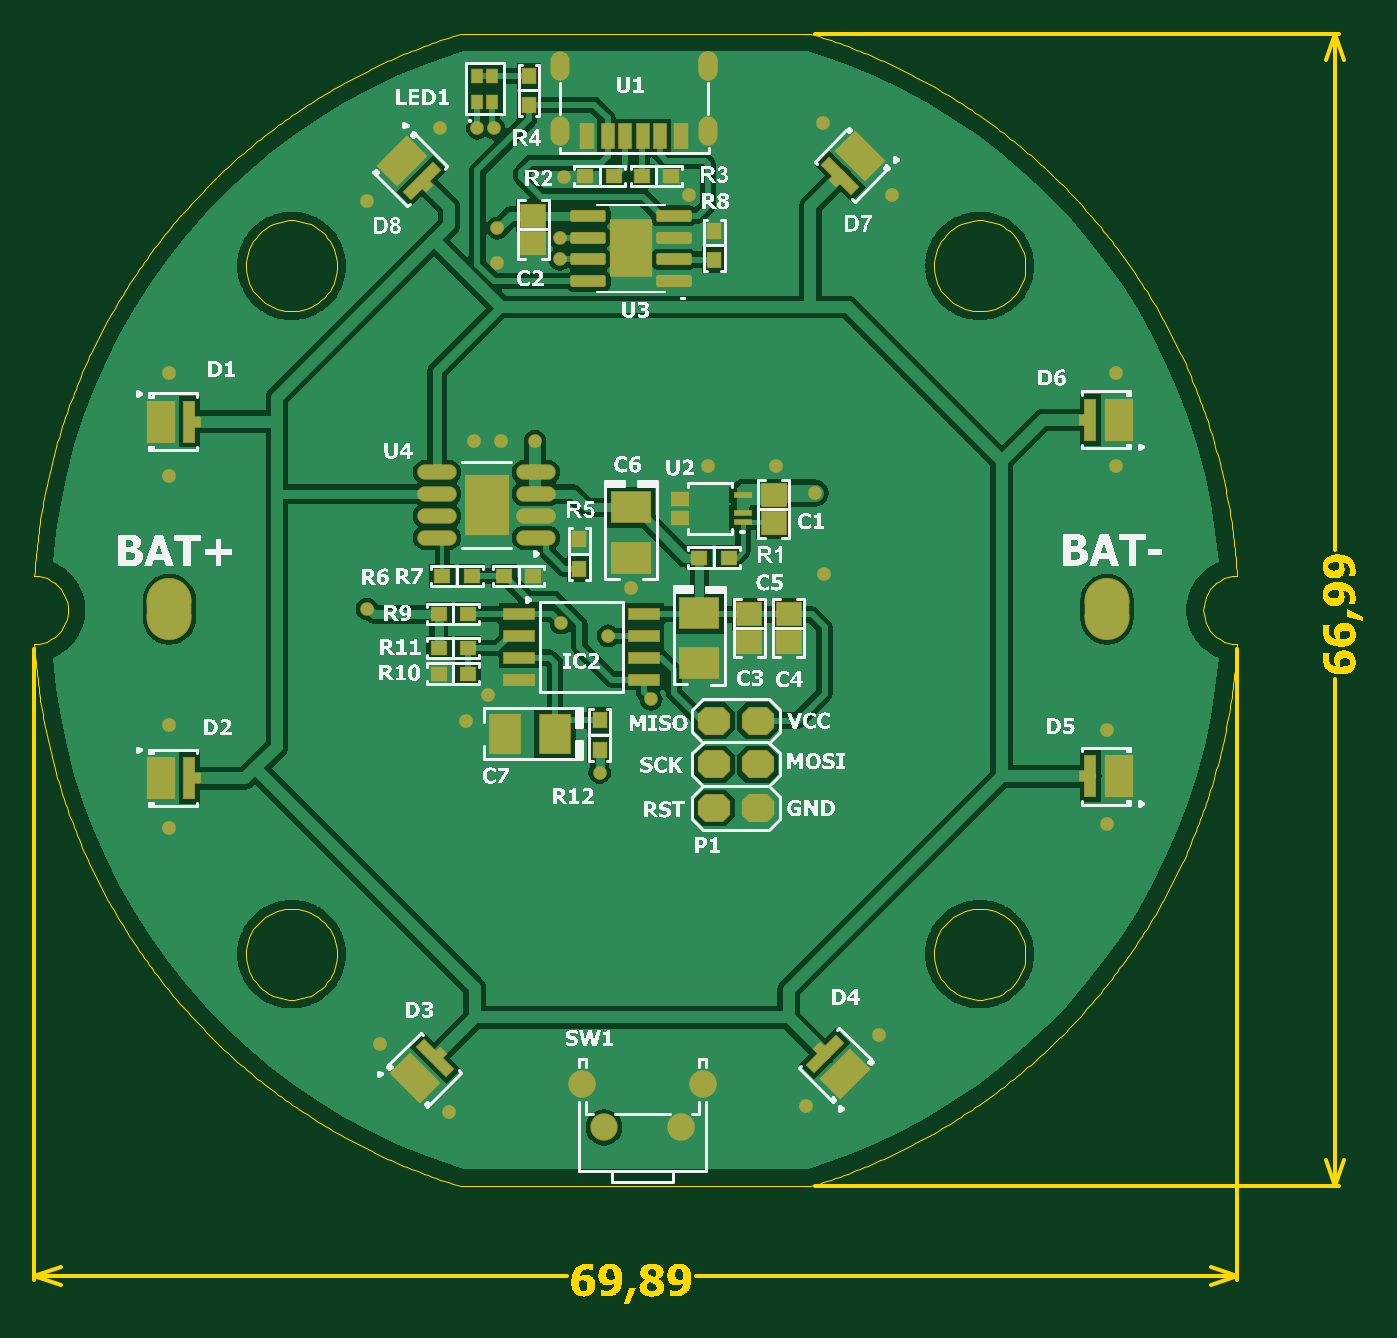
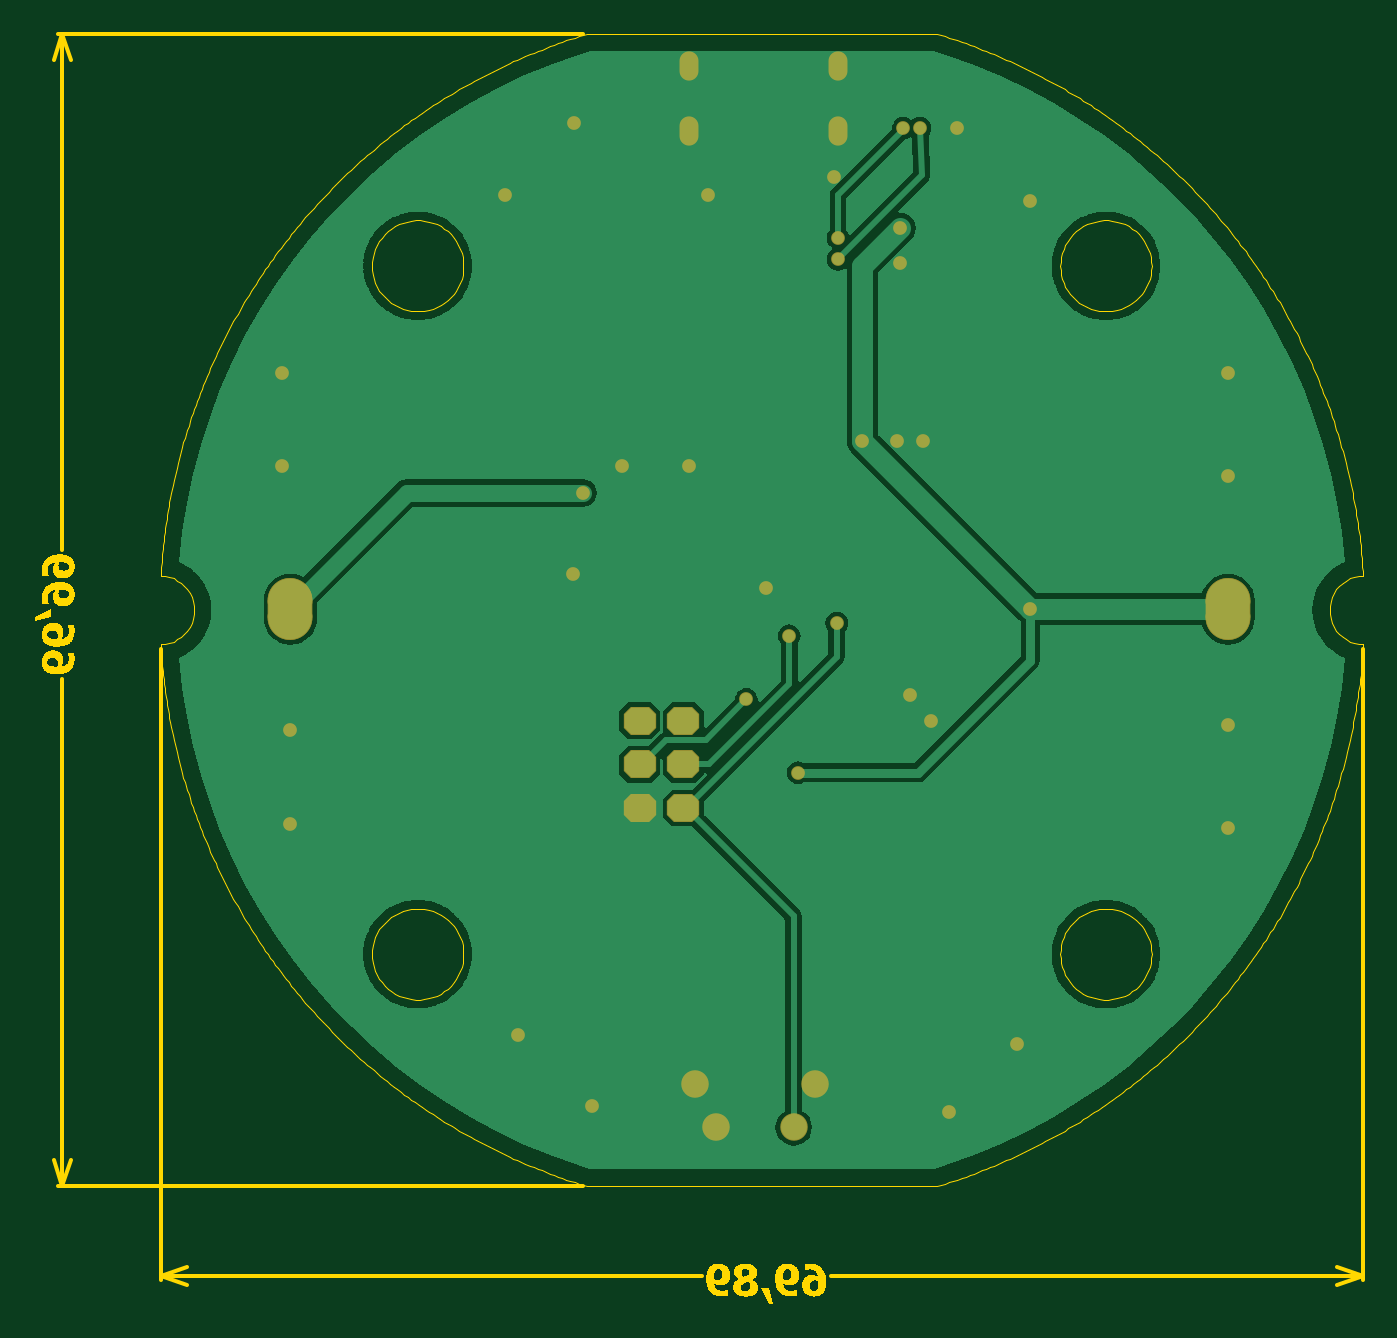
Circuit board: 6 layer files. Board 77.2 x 73.8 mm.
- bottom_copper: PCB.GBL (22912 bytes)
- bottom_mask: PCB.GBS (2164 bytes)
- outline: PCB.GM1 (65253 bytes)
- top_copper: PCB.GTL (44349 bytes)
- top_silk: PCB.GTO (267332 bytes)
- top_mask: PCB.GTS (7100 bytes)

=== bottom_copper: PCB.GBL (22912 bytes, source omitted) ===
=== bottom_mask: PCB.GBS ===
G04*
G04 #@! TF.GenerationSoftware,Altium Limited,Altium Designer,19.1.8 (144)*
G04*
G04 Layer_Color=16711935*
%FSLAX25Y25*%
%MOIN*%
G70*
G01*
G75*
%ADD19O,0.04331X0.06693*%
G04:AMPARAMS|DCode=42|XSize=102.36mil|YSize=141.73mil|CornerRadius=51.18mil|HoleSize=0mil|Usage=FLASHONLY|Rotation=0.000|XOffset=0mil|YOffset=0mil|HoleType=Round|Shape=RoundedRectangle|*
%AMROUNDEDRECTD42*
21,1,0.10236,0.03937,0,0,0.0*
21,1,0.00000,0.14173,0,0,0.0*
1,1,0.10236,0.00000,-0.01968*
1,1,0.10236,0.00000,-0.01968*
1,1,0.10236,0.00000,0.01968*
1,1,0.10236,0.00000,0.01968*
%
%ADD42ROUNDEDRECTD42*%
G04:AMPARAMS|DCode=43|XSize=63.94mil|YSize=73.94mil|CornerRadius=0mil|HoleSize=0mil|Usage=FLASHONLY|Rotation=270.000|XOffset=0mil|YOffset=0mil|HoleType=Round|Shape=Octagon|*
%AMOCTAGOND43*
4,1,8,0.03697,0.01598,0.03697,-0.01598,0.02098,-0.03197,-0.02098,-0.03197,-0.03697,-0.01598,-0.03697,0.01598,-0.02098,0.03197,0.02098,0.03197,0.03697,0.01598,0.0*
%
%ADD43OCTAGOND43*%

%ADD44C,0.06299*%
%ADD45C,0.03150*%
D19*
X56378Y241299D02*
D03*
X22362D02*
D03*
Y256260D02*
D03*
X56378D02*
D03*
D42*
X147638Y131890D02*
D03*
X-66929D02*
D03*
D43*
X67698Y86360D02*
D03*
X57698D02*
D03*
X67698Y96360D02*
D03*
X57698D02*
D03*
X67698Y106360D02*
D03*
X57698D02*
D03*
D44*
X27559Y23130D02*
D03*
X55118D02*
D03*
X32480Y13287D02*
D03*
X50197D02*
D03*
D45*
X149606Y186024D02*
D03*
Y164608D02*
D03*
X98425Y226716D02*
D03*
X82677Y243110D02*
D03*
X-21654Y225394D02*
D03*
X-4921Y241929D02*
D03*
X95472Y34449D02*
D03*
X78740Y18108D02*
D03*
X147638Y104331D02*
D03*
Y82677D02*
D03*
X-66929Y162402D02*
D03*
Y186024D02*
D03*
Y105315D02*
D03*
Y81693D02*
D03*
X-18701Y32480D02*
D03*
X-2953Y16732D02*
D03*
X23346Y230746D02*
D03*
X71856Y164608D02*
D03*
X56378D02*
D03*
X38701Y136811D02*
D03*
X5906Y112205D02*
D03*
X984Y106299D02*
D03*
X8928Y170276D02*
D03*
X2870D02*
D03*
X82968Y140009D02*
D03*
X52027Y226716D02*
D03*
X8123Y211117D02*
D03*
X80709Y158465D02*
D03*
X31496Y94488D02*
D03*
X8123Y219029D02*
D03*
X-21654Y131890D02*
D03*
X16732Y170276D02*
D03*
X33465Y125785D02*
D03*
X7382Y241929D02*
D03*
X3543Y241929D02*
D03*
X22362Y211926D02*
D03*
Y216784D02*
D03*
X43307Y111221D02*
D03*
X22638Y128737D02*
D03*
M02*

=== outline: PCB.GM1 (65253 bytes, source omitted) ===
=== top_copper: PCB.GTL (44349 bytes, source omitted) ===
=== top_silk: PCB.GTO (267332 bytes, source omitted) ===
=== top_mask: PCB.GTS (7100 bytes, source omitted) ===
